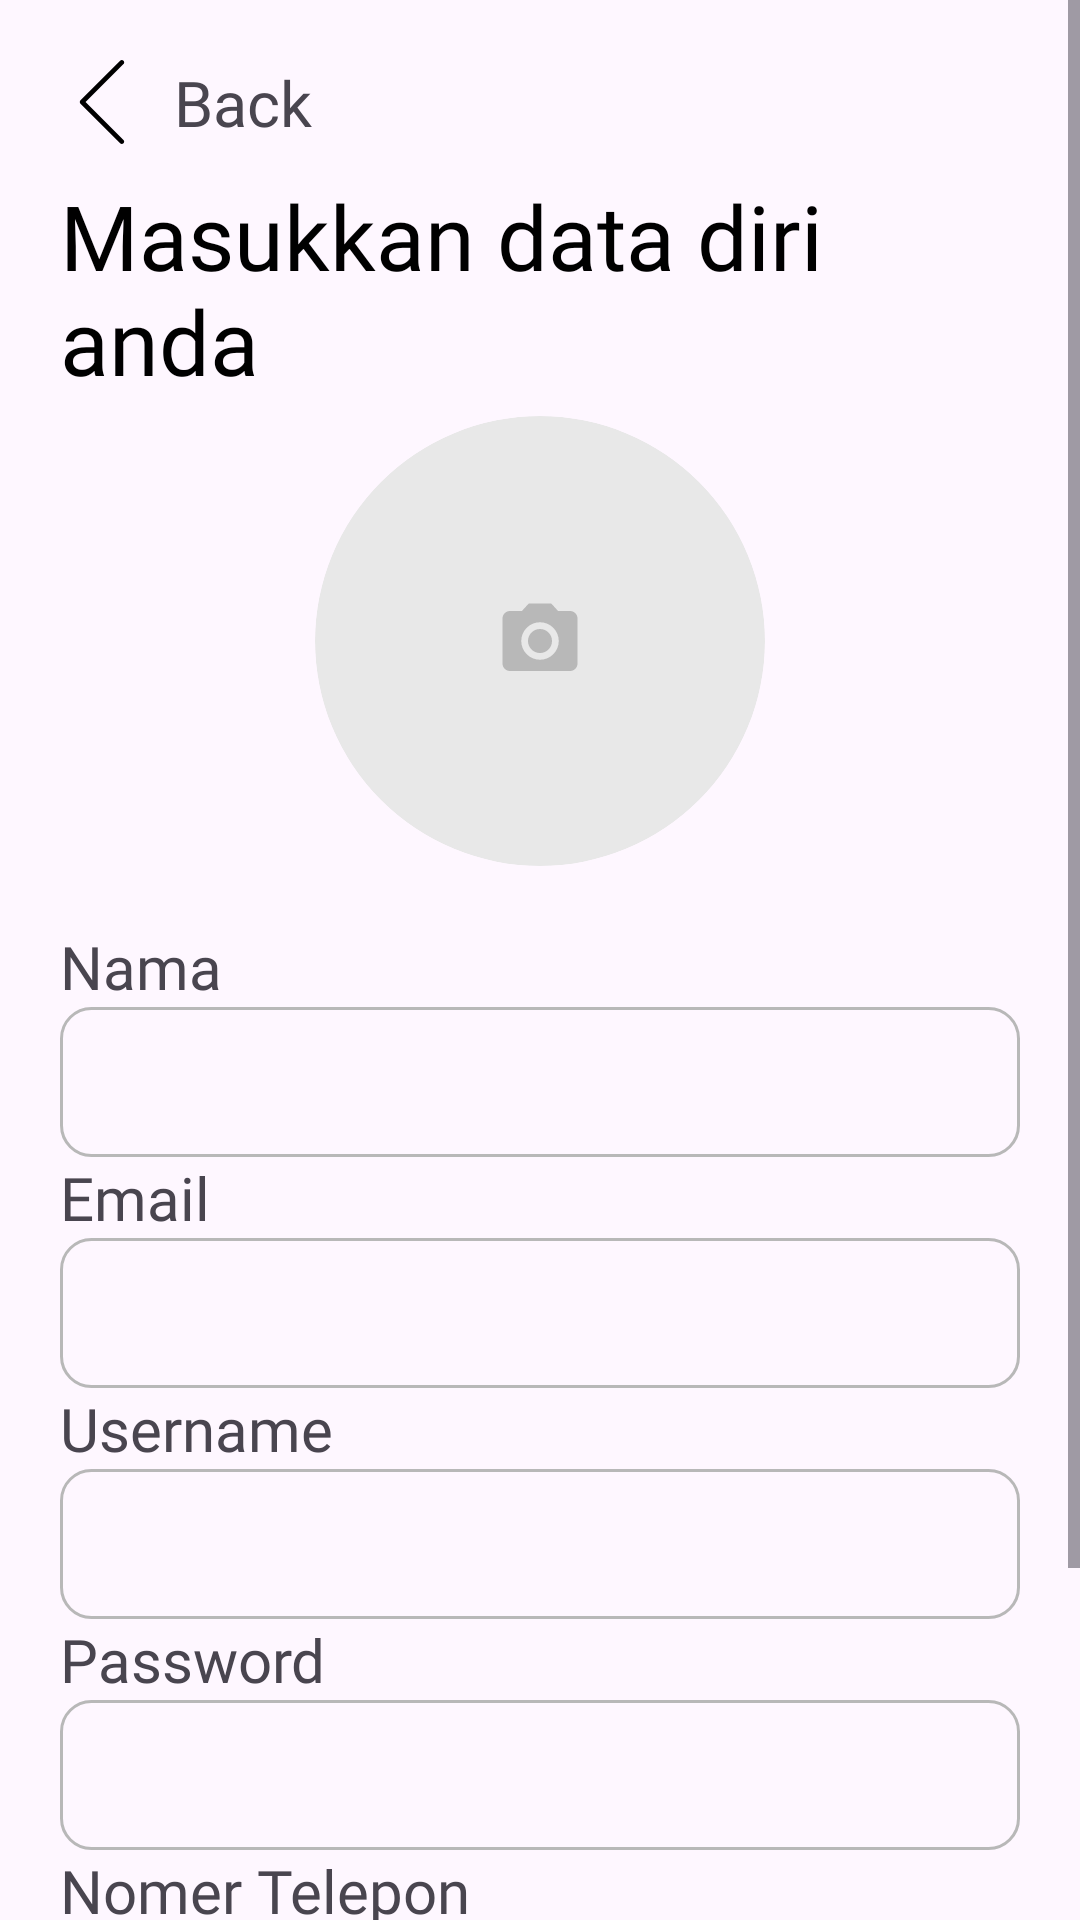

Produce the Android XML layout that renders to this screen, including the resource entries it uses.
<!-- AndroidManifest.xml: application theme Theme.AngsurApp -->
<!-- res/layout/activity_register.xml -->
<?xml version="1.0" encoding="utf-8"?>
<RelativeLayout xmlns:android="http://schemas.android.com/apk/res/android"
    xmlns:app="http://schemas.android.com/apk/res-auto"
    xmlns:tools="http://schemas.android.com/tools"
    android:layout_width="match_parent"
    android:layout_height="match_parent"
    tools:context=".LogRes.Register">

    <ScrollView
        android:layout_width="match_parent"
        android:layout_height="wrap_content">

    <LinearLayout
        android:layout_width="match_parent"
        android:layout_height="wrap_content"
        android:orientation="vertical"
        android:layout_margin="20dp">

            <LinearLayout
                android:id="@+id/back"
                android:layout_width="wrap_content"
                android:layout_height="wrap_content"
                android:orientation="horizontal">

                <ImageView
                    android:layout_width="wrap_content"
                    android:layout_height="wrap_content"
                    android:paddingRight="10dp"
                    android:src="@drawable/back" />

                <TextView
                    android:layout_width="wrap_content"
                    android:layout_height="wrap_content"
                    android:fontFamily="@font/poppinsregular"
                    android:text="Back"
                    android:textSize="21dp" />
            </LinearLayout>

            <TextView
                android:layout_width="wrap_content"
                android:layout_height="wrap_content"
                android:text="Masukkan data diri anda"
                android:fontFamily="@font/poppinsregular"
                android:textSize="30dp"
                android:layout_marginTop="10dp"
                android:textColor="@color/black"/>

            <androidx.cardview.widget.CardView
                android:layout_width="150dp"
                android:layout_height="150dp"
                android:layout_gravity="center"
                app:cardCornerRadius="100dp"
                app:cardElevation="0dp"
                android:layout_marginTop="5dp"
                android:backgroundTint="@color/grey">

                    <ImageView
                        android:id="@+id/gambar_et"
                        android:layout_width="150dp"
                        android:layout_height="150dp"
                        android:scaleType="center"
                        android:src="@drawable/camera"/>

            </androidx.cardview.widget.CardView>

            <TextView
                android:layout_width="match_parent"
                android:layout_height="wrap_content"
                android:text="Nama"
                android:textSize="20dp"
                android:layout_marginTop="20dp"
                android:fontFamily="@font/poppinsregular"/>

            <EditText
                android:layout_width="match_parent"
                android:layout_height="50dp"
                android:id="@+id/nama"
                android:paddingLeft="6dp"
                android:inputType="text"
                android:background="@drawable/line_et2" />

            <TextView
                android:layout_width="match_parent"
                android:layout_height="wrap_content"
                android:text="Email"
                android:textSize="20dp"
                android:fontFamily="@font/poppinsregular"/>

            <EditText
                android:layout_width="match_parent"
                android:layout_height="50dp"
                android:id="@+id/email"
                android:paddingLeft="6dp"
                android:inputType="text"
                android:background="@drawable/line_et2" />

            <TextView
                android:layout_width="match_parent"
                android:layout_height="wrap_content"
                android:text="Username"
                android:textSize="20dp"
                android:fontFamily="@font/poppinsregular"/>

            <EditText
                android:layout_width="match_parent"
                android:layout_height="50dp"
                android:id="@+id/username"
                android:paddingLeft="6dp"
                android:inputType="text"
                android:background="@drawable/line_et2" />

            <TextView
                android:layout_width="match_parent"
                android:layout_height="wrap_content"
                android:text="Password"
                android:textSize="20dp"
                android:fontFamily="@font/poppinsregular"/>

            <EditText
                android:layout_width="match_parent"
                android:layout_height="50dp"
                android:id="@+id/password"
                android:paddingLeft="6dp"
                android:inputType="textPassword"
                android:background="@drawable/line_et2" />

            <TextView
                android:layout_width="match_parent"
                android:layout_height="wrap_content"
                android:text="Nomer Telepon"
                android:textSize="20dp"
                android:fontFamily="@font/poppinsregular"/>

            <LinearLayout
                android:layout_width="match_parent"
                android:layout_height="wrap_content"
                android:orientation="horizontal">

                <TextView
                    android:layout_width="wrap_content"
                    android:layout_height="wrap_content"
                    android:text="+62"
                    android:background="@drawable/line_et2"
                    android:padding="10dp"
                    android:fontFamily="@font/poppinsmedium"
                    android:textSize="18dp"
                    android:layout_marginEnd="5dp"
                    android:gravity="center"/>

                <EditText
                    android:id="@+id/no_telfon"
                    android:layout_width="match_parent"
                    android:layout_height="50dp"
                    android:background="@drawable/line_et2"
                    android:fontFamily="@font/poppinsregular"
                    android:hint=""
                    android:textSize="18dp"
                    android:inputType="phone"
                    android:paddingLeft="12dp" />
            </LinearLayout>

            <Button
                android:layout_width="match_parent"
                android:layout_height="60dp"
                android:id="@+id/register"
                android:text="Register"
                android:layout_marginTop="30dp"
                android:textSize="27dp"
                android:background="@drawable/gradient"
                app:backgroundTint="@null"/>
        </LinearLayout>
    </ScrollView>
</RelativeLayout>
<!-- resources referenced by this layout -->
<resources>
  <color name="black">#FF000000</color>
  <color name="grey">#E8E8E8</color>
  <!-- drawable back (drawable) -->
  <vector android:height="28dp" android:viewportHeight="477.17"
      android:viewportWidth="477.17" android:width="28dp" xmlns:android="http://schemas.android.com/apk/res/android">
      <path android:fillColor="#000000" android:pathData="M145.19,238.57l215.5,-215.5c5.3,-5.3 5.3,-13.8 0,-19.1s-13.8,-5.3 -19.1,0l-225.1,225.1c-5.3,5.3 -5.3,13.8 0,19.1l225.1,225c2.6,2.6 6.1,4 9.5,4s6.9,-1.3 9.5,-4c5.3,-5.3 5.3,-13.8 0,-19.1L145.19,238.57z"/>
  </vector>
  <!-- drawable camera (drawable) -->
  <vector android:height="30dp" android:tint="#B8B8B8"
      android:viewportHeight="24" android:viewportWidth="24"
      android:width="30dp" xmlns:android="http://schemas.android.com/apk/res/android">
      <path android:fillColor="@android:color/white" android:pathData="M12,12m-3.2,0a3.2,3.2 0,1 1,6.4 0a3.2,3.2 0,1 1,-6.4 0"/>
      <path android:fillColor="@android:color/white" android:pathData="M9,2L7.17,4L4,4c-1.1,0 -2,0.9 -2,2v12c0,1.1 0.9,2 2,2h16c1.1,0 2,-0.9 2,-2L22,6c0,-1.1 -0.9,-2 -2,-2h-3.17L15,2L9,2zM12,17c-2.76,0 -5,-2.24 -5,-5s2.24,-5 5,-5 5,2.24 5,5 -2.24,5 -5,5z"/>
  </vector>
  <!-- drawable gradient (drawable) -->
  <?xml version="1.0" encoding="utf-8"?>
  <shape xmlns:android="http://schemas.android.com/apk/res/android">
      <gradient
          android:startColor="#81C784"
          android:endColor="#2E7D33"
          android:angle="0" />
      <corners android:radius="15dp"/>
  </shape>
  <!-- drawable line_et2 (drawable) -->
  <?xml version="1.0" encoding="utf-8"?>
  <shape xmlns:android="http://schemas.android.com/apk/res/android">
  
      <stroke
          android:width="1dp"
          android:color="#B8B8B8"/>
      <corners
          android:radius="10dp"/>
  
  </shape>
  <style name="Theme.AngsurApp" parent="Base.Theme.AngsurApp" />
  <style name="Base.Theme.AngsurApp" parent="Theme.Material3.DayNight.NoActionBar">
          <item name="colorPrimary">@color/green</item>
          <item name="colorPrimaryDark">@color/green</item>
      </style>
  <color name="green">#43A048</color>
</resources>
